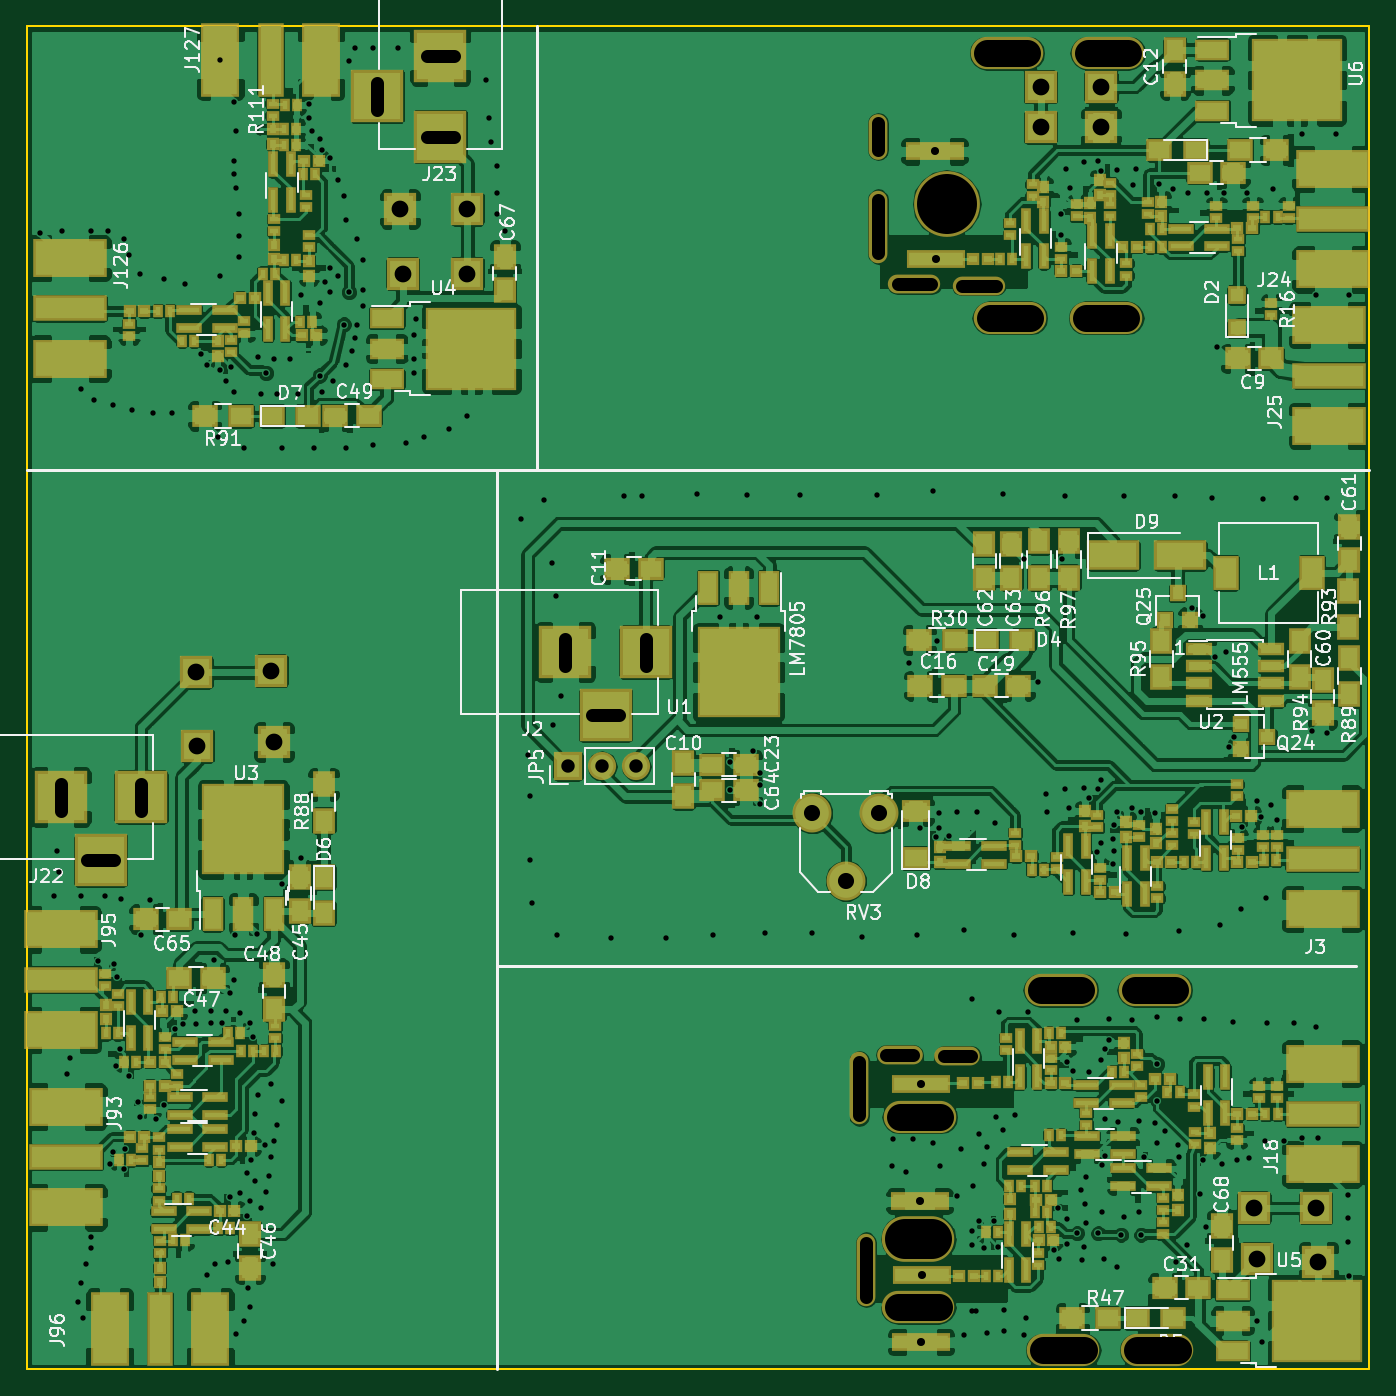
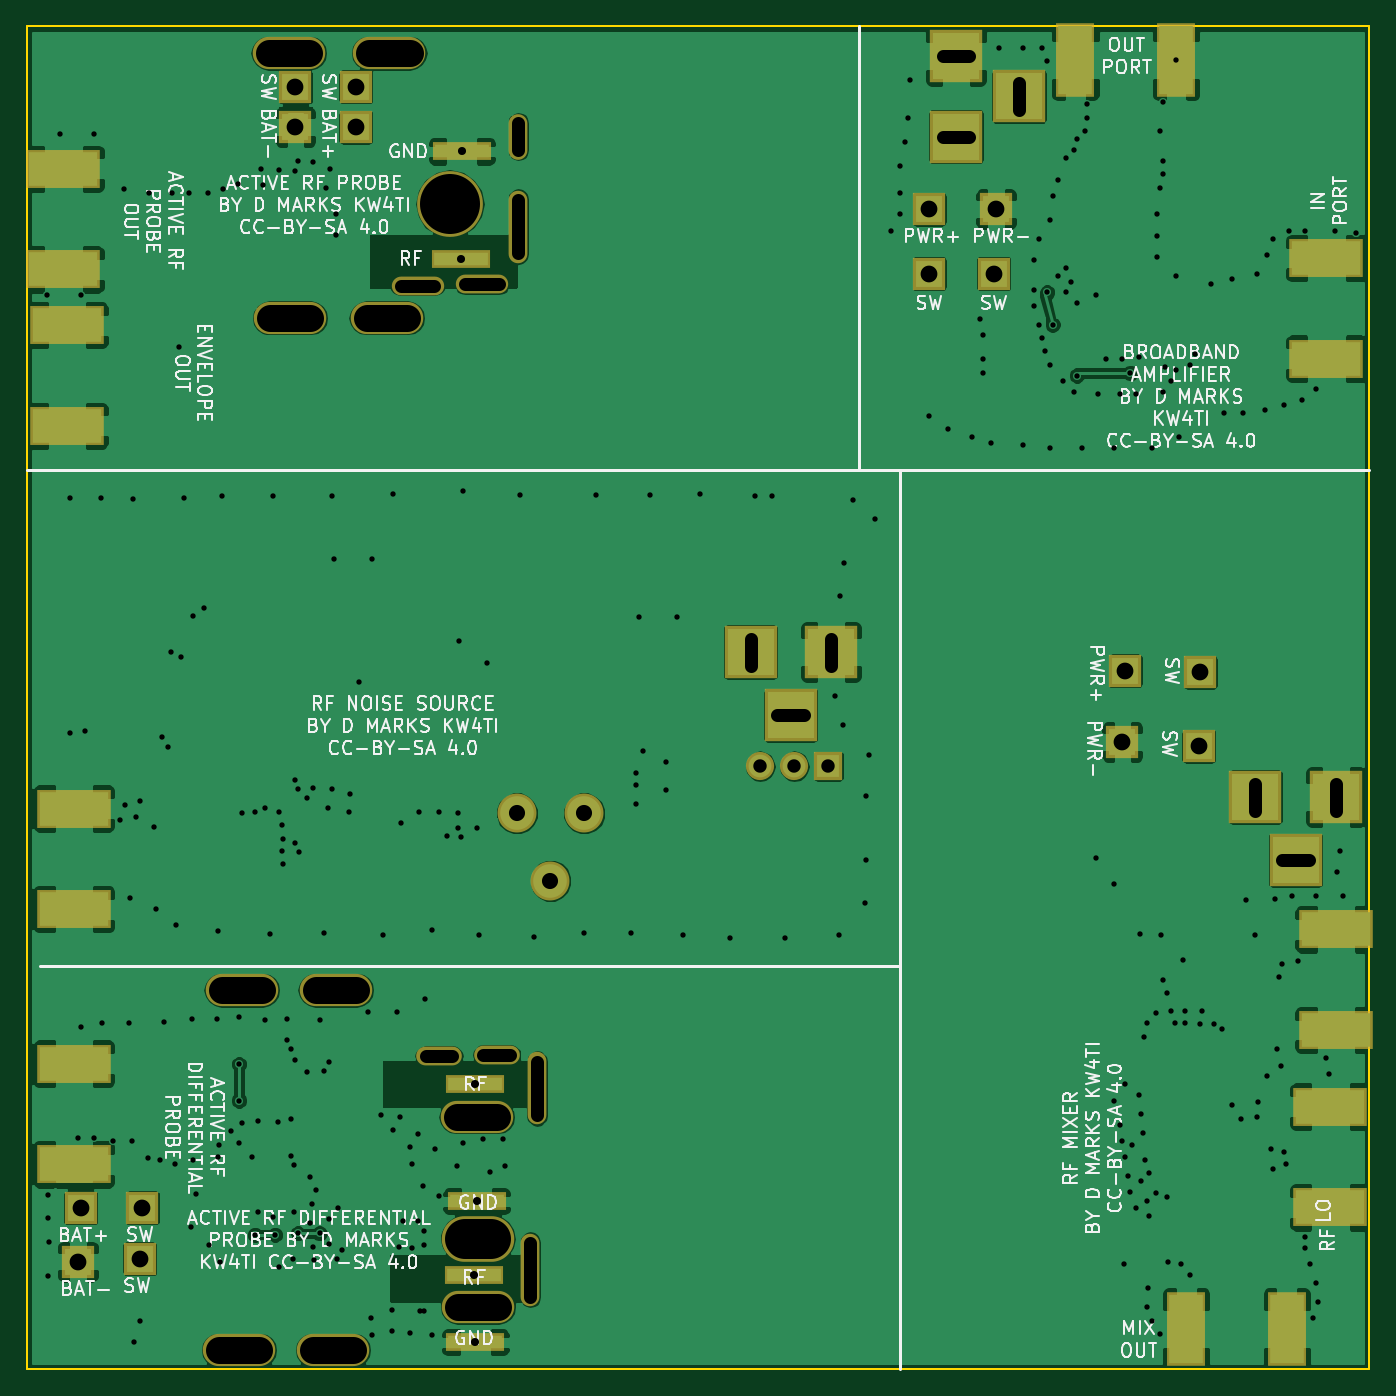
Circuit board: 9 layer files. Board 100.0 x 100.0 mm.
- bottom_copper: RFUtilityKnife-B.Cu.gbr (128684 bytes)
- bottom_mask: RFUtilityKnife-B.Mask.gbr (2719 bytes)
- bottom_silk: RFUtilityKnife-B.SilkS.gbr (76367 bytes)
- outline: RFUtilityKnife-Edge.Cuts.gbr (489 bytes)
- top_copper: RFUtilityKnife-F.Cu.gbr (486774 bytes)
- top_mask: RFUtilityKnife-F.Mask.gbr (16542 bytes)
- top_silk: RFUtilityKnife-F.SilkS.gbr (75596 bytes)
- drill: RFUtilityKnife-NPTH.drl (836 bytes)
- drill: RFUtilityKnife.drl (5648 bytes)

=== bottom_copper: RFUtilityKnife-B.Cu.gbr (128684 bytes, source omitted) ===
=== bottom_mask: RFUtilityKnife-B.Mask.gbr ===
G04 #@! TF.FileFunction,Soldermask,Bot*
%FSLAX46Y46*%
G04 Gerber Fmt 4.6, Leading zero omitted, Abs format (unit mm)*
G04 Created by KiCad (PCBNEW 4.0.7) date 07/12/20 14:49:22*
%MOMM*%
%LPD*%
G01*
G04 APERTURE LIST*
%ADD10C,0.100000*%
%ADD11R,5.480000X2.900000*%
%ADD12R,4.400000X1.400000*%
%ADD13R,2.400000X2.400000*%
%ADD14R,3.900000X3.900000*%
%ADD15O,1.400000X5.400000*%
%ADD16O,3.400000X1.400000*%
%ADD17O,5.400000X2.400000*%
%ADD18O,1.400000X3.400000*%
%ADD19O,5.400000X3.400000*%
%ADD20O,4.900000X4.900000*%
%ADD21O,3.900000X1.400000*%
%ADD22R,2.900000X5.480000*%
%ADD23C,2.900000*%
%ADD24R,2.100000X2.100000*%
%ADD25O,2.100000X2.100000*%
G04 APERTURE END LIST*
D10*
D11*
X59500000Y-99250000D03*
X59500000Y-106750000D03*
D12*
X124700000Y-49300000D03*
D13*
X137000000Y-39500000D03*
X132500000Y-39500000D03*
X132500000Y-36500000D03*
X137000000Y-36500000D03*
D12*
X124600000Y-41300000D03*
D11*
X154275000Y-50100000D03*
X154275000Y-42600000D03*
X154000000Y-61750000D03*
X154000000Y-54250000D03*
D14*
X103100000Y-78600000D03*
X97100000Y-78600000D03*
X100100000Y-83300000D03*
D11*
X153500000Y-97750000D03*
X153500000Y-90250000D03*
D12*
X123700000Y-125000000D03*
X123600000Y-110800000D03*
D13*
X153200000Y-124000000D03*
D12*
X123600000Y-130000000D03*
D13*
X148400000Y-120000000D03*
X153000000Y-120000000D03*
X148600000Y-123800000D03*
D12*
X123500000Y-119500000D03*
D11*
X153500000Y-116750000D03*
X153500000Y-109250000D03*
D15*
X119000000Y-111100000D03*
X119500000Y-124600000D03*
D16*
X122000000Y-108600000D03*
X126300000Y-108700000D03*
D17*
X123500000Y-113200000D03*
D18*
X120400000Y-40200000D03*
D15*
X120400000Y-46900000D03*
D17*
X123400000Y-127400000D03*
D19*
X123400000Y-122300000D03*
D20*
X125500000Y-45200000D03*
D21*
X123100000Y-51200000D03*
X127900000Y-51300000D03*
D11*
X59900000Y-112450000D03*
X59900000Y-119950000D03*
D22*
X63150000Y-129000000D03*
X70650000Y-129000000D03*
D13*
X69600000Y-80100000D03*
X75400000Y-85300000D03*
X75200000Y-80000000D03*
X69700000Y-85600000D03*
D11*
X60200000Y-49250000D03*
X60200000Y-56750000D03*
D22*
X78900000Y-34475000D03*
X71400000Y-34475000D03*
D13*
X89800000Y-45600000D03*
X89800000Y-50400000D03*
X85000000Y-50400000D03*
X84800000Y-45600000D03*
D23*
X118000000Y-95640000D03*
X115500000Y-90600000D03*
X120500000Y-90600000D03*
D24*
X97300000Y-87100000D03*
D25*
X99840000Y-87100000D03*
X102380000Y-87100000D03*
D14*
X65500000Y-89400000D03*
X59500000Y-89400000D03*
X62500000Y-94100000D03*
X87800000Y-40200000D03*
X87800000Y-34200000D03*
X83100000Y-37200000D03*
D17*
X137500000Y-34000000D03*
X130000000Y-34000000D03*
X137400000Y-53700000D03*
X130200000Y-53700000D03*
X134200000Y-130600000D03*
X134000000Y-103800000D03*
X141200000Y-130600000D03*
X141000000Y-103800000D03*
M02*

=== bottom_silk: RFUtilityKnife-B.SilkS.gbr (76367 bytes, source omitted) ===
=== outline: RFUtilityKnife-Edge.Cuts.gbr ===
G04 #@! TF.FileFunction,Profile,NP*
%FSLAX46Y46*%
G04 Gerber Fmt 4.6, Leading zero omitted, Abs format (unit mm)*
G04 Created by KiCad (PCBNEW 4.0.7) date 07/12/20 14:49:22*
%MOMM*%
%LPD*%
G01*
G04 APERTURE LIST*
%ADD10C,0.100000*%
%ADD11C,0.150000*%
G04 APERTURE END LIST*
D10*
D11*
X57000000Y-132000000D02*
X57000000Y-32000000D01*
X157000000Y-132000000D02*
X57000000Y-132000000D01*
X157000000Y-32000000D02*
X157000000Y-132000000D01*
X57000000Y-32000000D02*
X157000000Y-32000000D01*
M02*

=== top_copper: RFUtilityKnife-F.Cu.gbr (486774 bytes, source omitted) ===
=== top_mask: RFUtilityKnife-F.Mask.gbr (16542 bytes, source omitted) ===
=== top_silk: RFUtilityKnife-F.SilkS.gbr (75596 bytes, source omitted) ===
=== drill: RFUtilityKnife-NPTH.drl (836 bytes, source withheld) ===
=== drill: RFUtilityKnife.drl (5648 bytes, source omitted) ===
